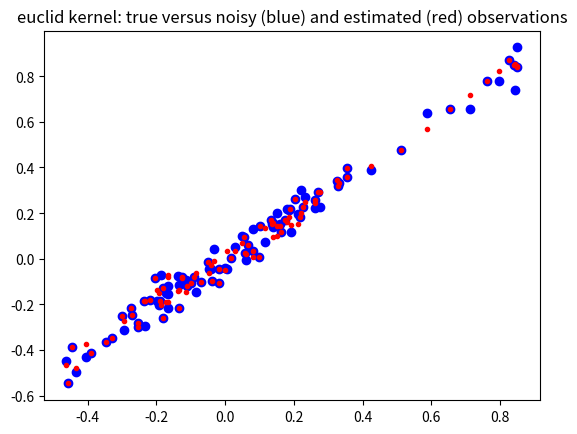
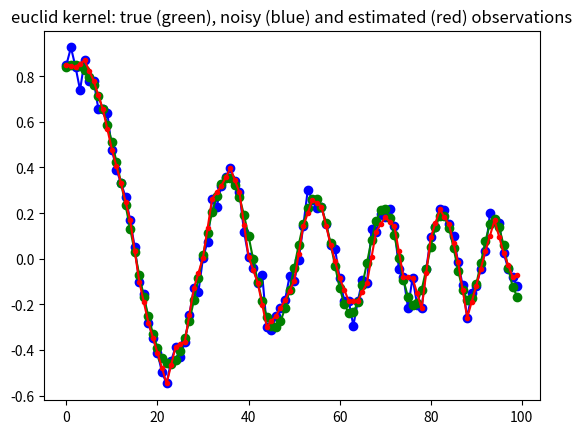
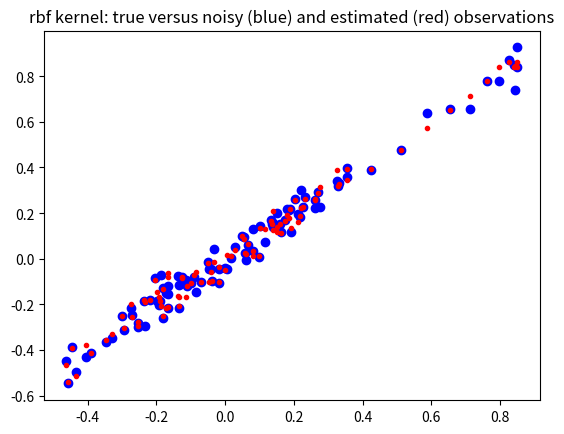
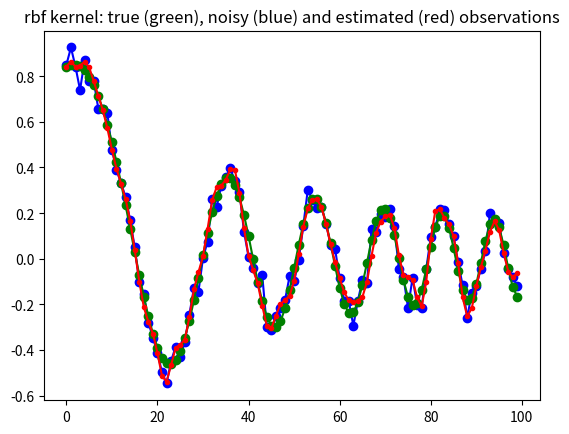
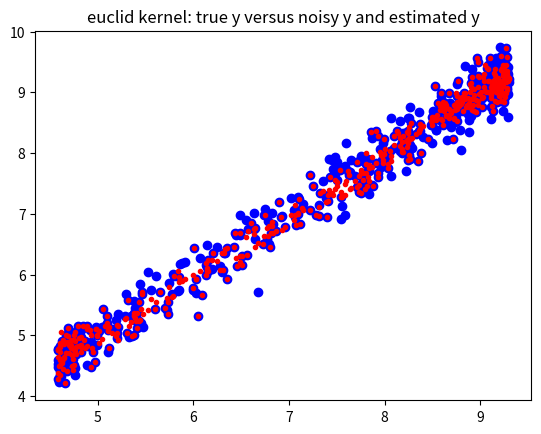
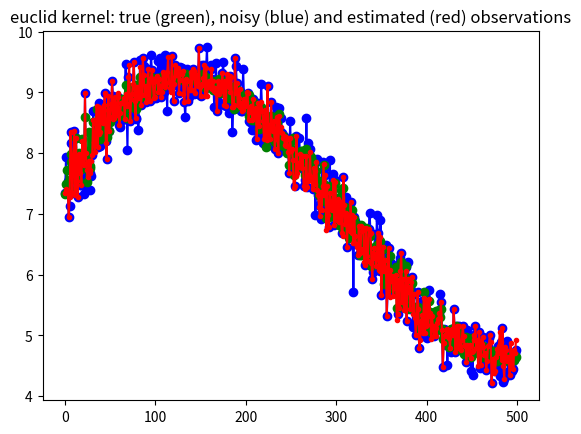
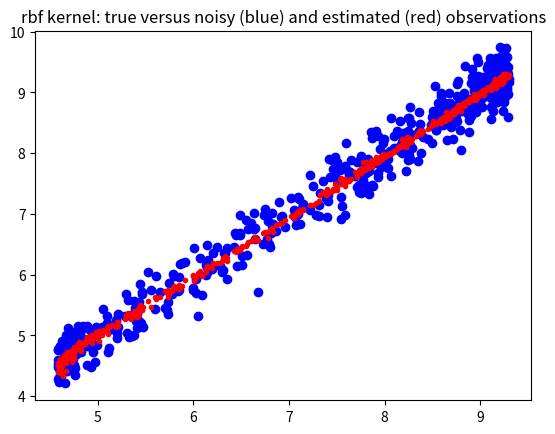
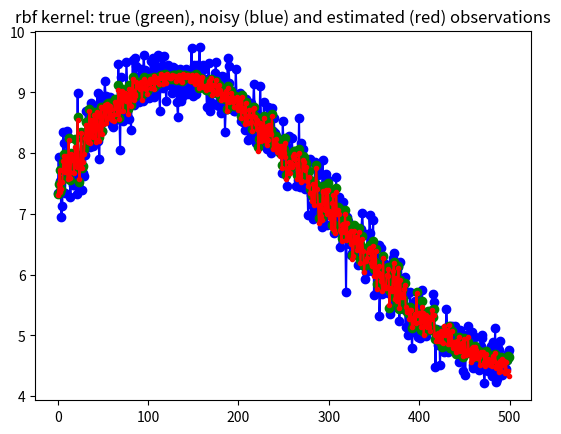

Here is the Python script that generated these plots, in order:
"""Kernel Ridge Regression for local non-parametric regression"""

import matplotlib.pylab as plt
import numpy as np
from scipy import spatial as ssp


def kernel_rbf(x, y, scale=1, **kwds):
    # scale = kwds.get('scale',1)
    dist = ssp.minkowski_distance_p(x[:, np.newaxis, :], y[np.newaxis, :, :], 2)
    return np.exp(-0.5 / scale * (dist))


def kernel_euclid(x, y, p=2, **kwds):
    return ssp.minkowski_distance(x[:, np.newaxis, :], y[np.newaxis, :, :], p)


class GaussProcess:
    """class to perform kernel ridge regression (gaussian process)

    Warning: this class is memory intensive, it creates nobs x nobs distance
    matrix and its inverse, where nobs is the number of rows (observations).
    See sparse version for larger number of observations


    Notes
    -----

    Todo:
    * normalize multidimensional x array on demand, either by var or cov
    * add confidence band
    * automatic selection or proposal of smoothing parameters

    Note: this is different from kernel smoothing regression,
       see for example https://en.wikipedia.org/wiki/Kernel_smoother

    In this version of the kernel ridge regression, the training points
    are fitted exactly.
    Needs a fast version for leave-one-out regression, for fitting each
    observation on all the other points.
    This version could be numerically improved for the calculation for many
    different values of the ridge coefficient. see also short summary by
[redacted]

    Needs verification and possibly additional statistical results or
    summary statistics for interpretation, but this is a problem with
    non-parametric, non-linear methods.

    Reference
    ---------

    Rasmussen, C.E. and C.K.I. Williams, 2006, Gaussian Processes for Machine
    Learning, the MIT Press, www.GaussianProcess.org/gpal, chapter 2

    a short summary of the kernel ridge regression is at
    http://www.ics.uci.edu/~welling/teaching/KernelsICS273B/Kernel-Ridge.pdf
    """

    def __init__(
        self, x, y=None, kernel=kernel_rbf, scale=0.5, ridgecoeff=1e-10, **kwds
    ):
        """
        Parameters
        ----------
        x : 2d array (N,K)
           data array of explanatory variables, columns represent variables
           rows represent observations
        y : 2d array (N,1) (optional)
           endogenous variable that should be fitted or predicted
           can alternatively be specified as parameter to fit method
        kernel : function, default: kernel_rbf
           kernel: (x1,x2)->kernel matrix is a function that takes as parameter
           two column arrays and return the kernel or distance matrix
        scale : float (optional)
           smoothing parameter for the rbf kernel
        ridgecoeff : float (optional)
           coefficient that is multiplied with the identity matrix in the
           ridge regression

        Notes
        -----
        After initialization, kernel matrix is calculated and if y is given
        as parameter then also the linear regression parameter and the
        fitted or estimated y values, yest, are calculated. yest is available
        as an attribute in this case.

        Both scale and the ridge coefficient smooth the fitted curve.

        """

        self.x = x
        self.kernel = kernel
        self.scale = scale
        self.ridgecoeff = ridgecoeff
        self.distxsample = kernel(x, x, scale=scale)
        self.Kinv = np.linalg.inv(
            self.distxsample + np.eye(*self.distxsample.shape) * ridgecoeff
        )
        if y is not None:
            self.y = y
            self.yest = self.fit(y)

    def fit(self, y):
        """fit the training explanatory variables to a sample ouput variable"""
        self.parest = np.dot(self.Kinv, y)  # self.kernel(y,y,scale=self.scale))
        yhat = np.dot(self.distxsample, self.parest)
        return yhat

    #        print ds33.shape
    #        ds33_2 = kernel(x,x[::k,:],scale=scale)
    #        dsinv = np.linalg.inv(ds33+np.eye(*distxsample.shape)*ridgecoeff)
    #        B = np.dot(dsinv,y[::k,:])
    def predict(self, x):
        """predict new y values for a given array of explanatory variables"""
        self.xpredict = x
        distxpredict = self.kernel(x, self.x, scale=self.scale)
        self.ypredict = np.dot(distxpredict, self.parest)
        return self.ypredict

    def plot(self, y, plt=plt):
        """some basic plots"""
        # todo return proper graph handles
        plt.figure()
        plt.plot(self.x, self.y, "bo-", self.x, self.yest, "r.-")
        plt.title("sample (training) points")
        plt.figure()
        plt.plot(self.xpredict, y, "bo-", self.xpredict, self.ypredict, "r.-")
        plt.title("all points")


def example1():
    m, k = 500, 4
    upper = 6
    scale = 10
    xs1a = np.linspace(1, upper, m)[:, np.newaxis]
    xs1 = xs1a * np.ones((1, 4)) + 1 / (1.0 + np.exp(np.random.randn(m, k)))
    xs1 /= np.std(xs1[::k, :], 0)  # normalize scale, could use cov to normalize
    y1true = np.sum(np.sin(xs1) + np.sqrt(xs1), 1)[:, np.newaxis]
    y1 = y1true + 0.250 * np.random.randn(m, 1)

    stride = 2  # use only some points as trainig points e.g 2 means every 2nd
    gp1 = GaussProcess(
        xs1[::stride, :], y1[::stride, :], kernel=kernel_euclid, ridgecoeff=1e-10
    )
    yhatr1 = gp1.predict(xs1)
    plt.figure()
    plt.plot(y1true, y1, "bo", y1true, yhatr1, "r.")
    plt.title("euclid kernel: true y versus noisy y and estimated y")
    plt.figure()
    plt.plot(y1, "bo-", y1true, "go-", yhatr1, "r.-")
    plt.title(
        "euclid kernel: true (green), noisy (blue) and estimated (red) observations"
    )

    gp2 = GaussProcess(
        xs1[::stride, :],
        y1[::stride, :],
        kernel=kernel_rbf,
        scale=scale,
        ridgecoeff=1e-1,
    )
    yhatr2 = gp2.predict(xs1)
    plt.figure()
    plt.plot(y1true, y1, "bo", y1true, yhatr2, "r.")
    plt.title("rbf kernel: true versus noisy (blue) and estimated (red) observations")
    plt.figure()
    plt.plot(y1, "bo-", y1true, "go-", yhatr2, "r.-")
    plt.title(
        "rbf kernel: true (green), noisy (blue) and estimated (red) " + "observations"
    )
    # gp2.plot(y1)


def example2(m=100, scale=0.01, stride=2):
    # m,k = 100,1
    upper = 6
    xs1 = np.linspace(1, upper, m)[:, np.newaxis]
    y1true = np.sum(np.sin(xs1**2), 1)[:, np.newaxis] / xs1
    y1 = y1true + 0.05 * np.random.randn(m, 1)

    # stride = 2 # use only some points as trainig points e.g 2 means every 2nd
    gp1 = GaussProcess(
        xs1[::stride, :], y1[::stride, :], kernel=kernel_euclid, ridgecoeff=1e-10
    )
    yhatr1 = gp1.predict(xs1)
    plt.figure()
    plt.plot(y1true, y1, "bo", y1true, yhatr1, "r.")
    plt.title(
        "euclid kernel: true versus noisy (blue) and estimated (red) observations"
    )
    plt.figure()
    plt.plot(y1, "bo-", y1true, "go-", yhatr1, "r.-")
    plt.title(
        "euclid kernel: true (green), noisy (blue) and estimated (red) observations"
    )

    gp2 = GaussProcess(
        xs1[::stride, :],
        y1[::stride, :],
        kernel=kernel_rbf,
        scale=scale,
        ridgecoeff=1e-2,
    )
    yhatr2 = gp2.predict(xs1)
    plt.figure()
    plt.plot(y1true, y1, "bo", y1true, yhatr2, "r.")
    plt.title("rbf kernel: true versus noisy (blue) and estimated (red) observations")
    plt.figure()
    plt.plot(y1, "bo-", y1true, "go-", yhatr2, "r.-")
    plt.title(
        "rbf kernel: true (green), noisy (blue) and estimated (red) " + "observations"
    )
    # gp2.plot(y1)


if __name__ == "__main__":
    example2()
    # example2(m=1000, scale=0.01)
    # example2(m=100, scale=0.5)   # oversmoothing
    # example2(m=2000, scale=0.005) # this looks good for rbf, zoom in
    # example2(m=200, scale=0.01,stride=4)
    example1()
    # plt.show()
